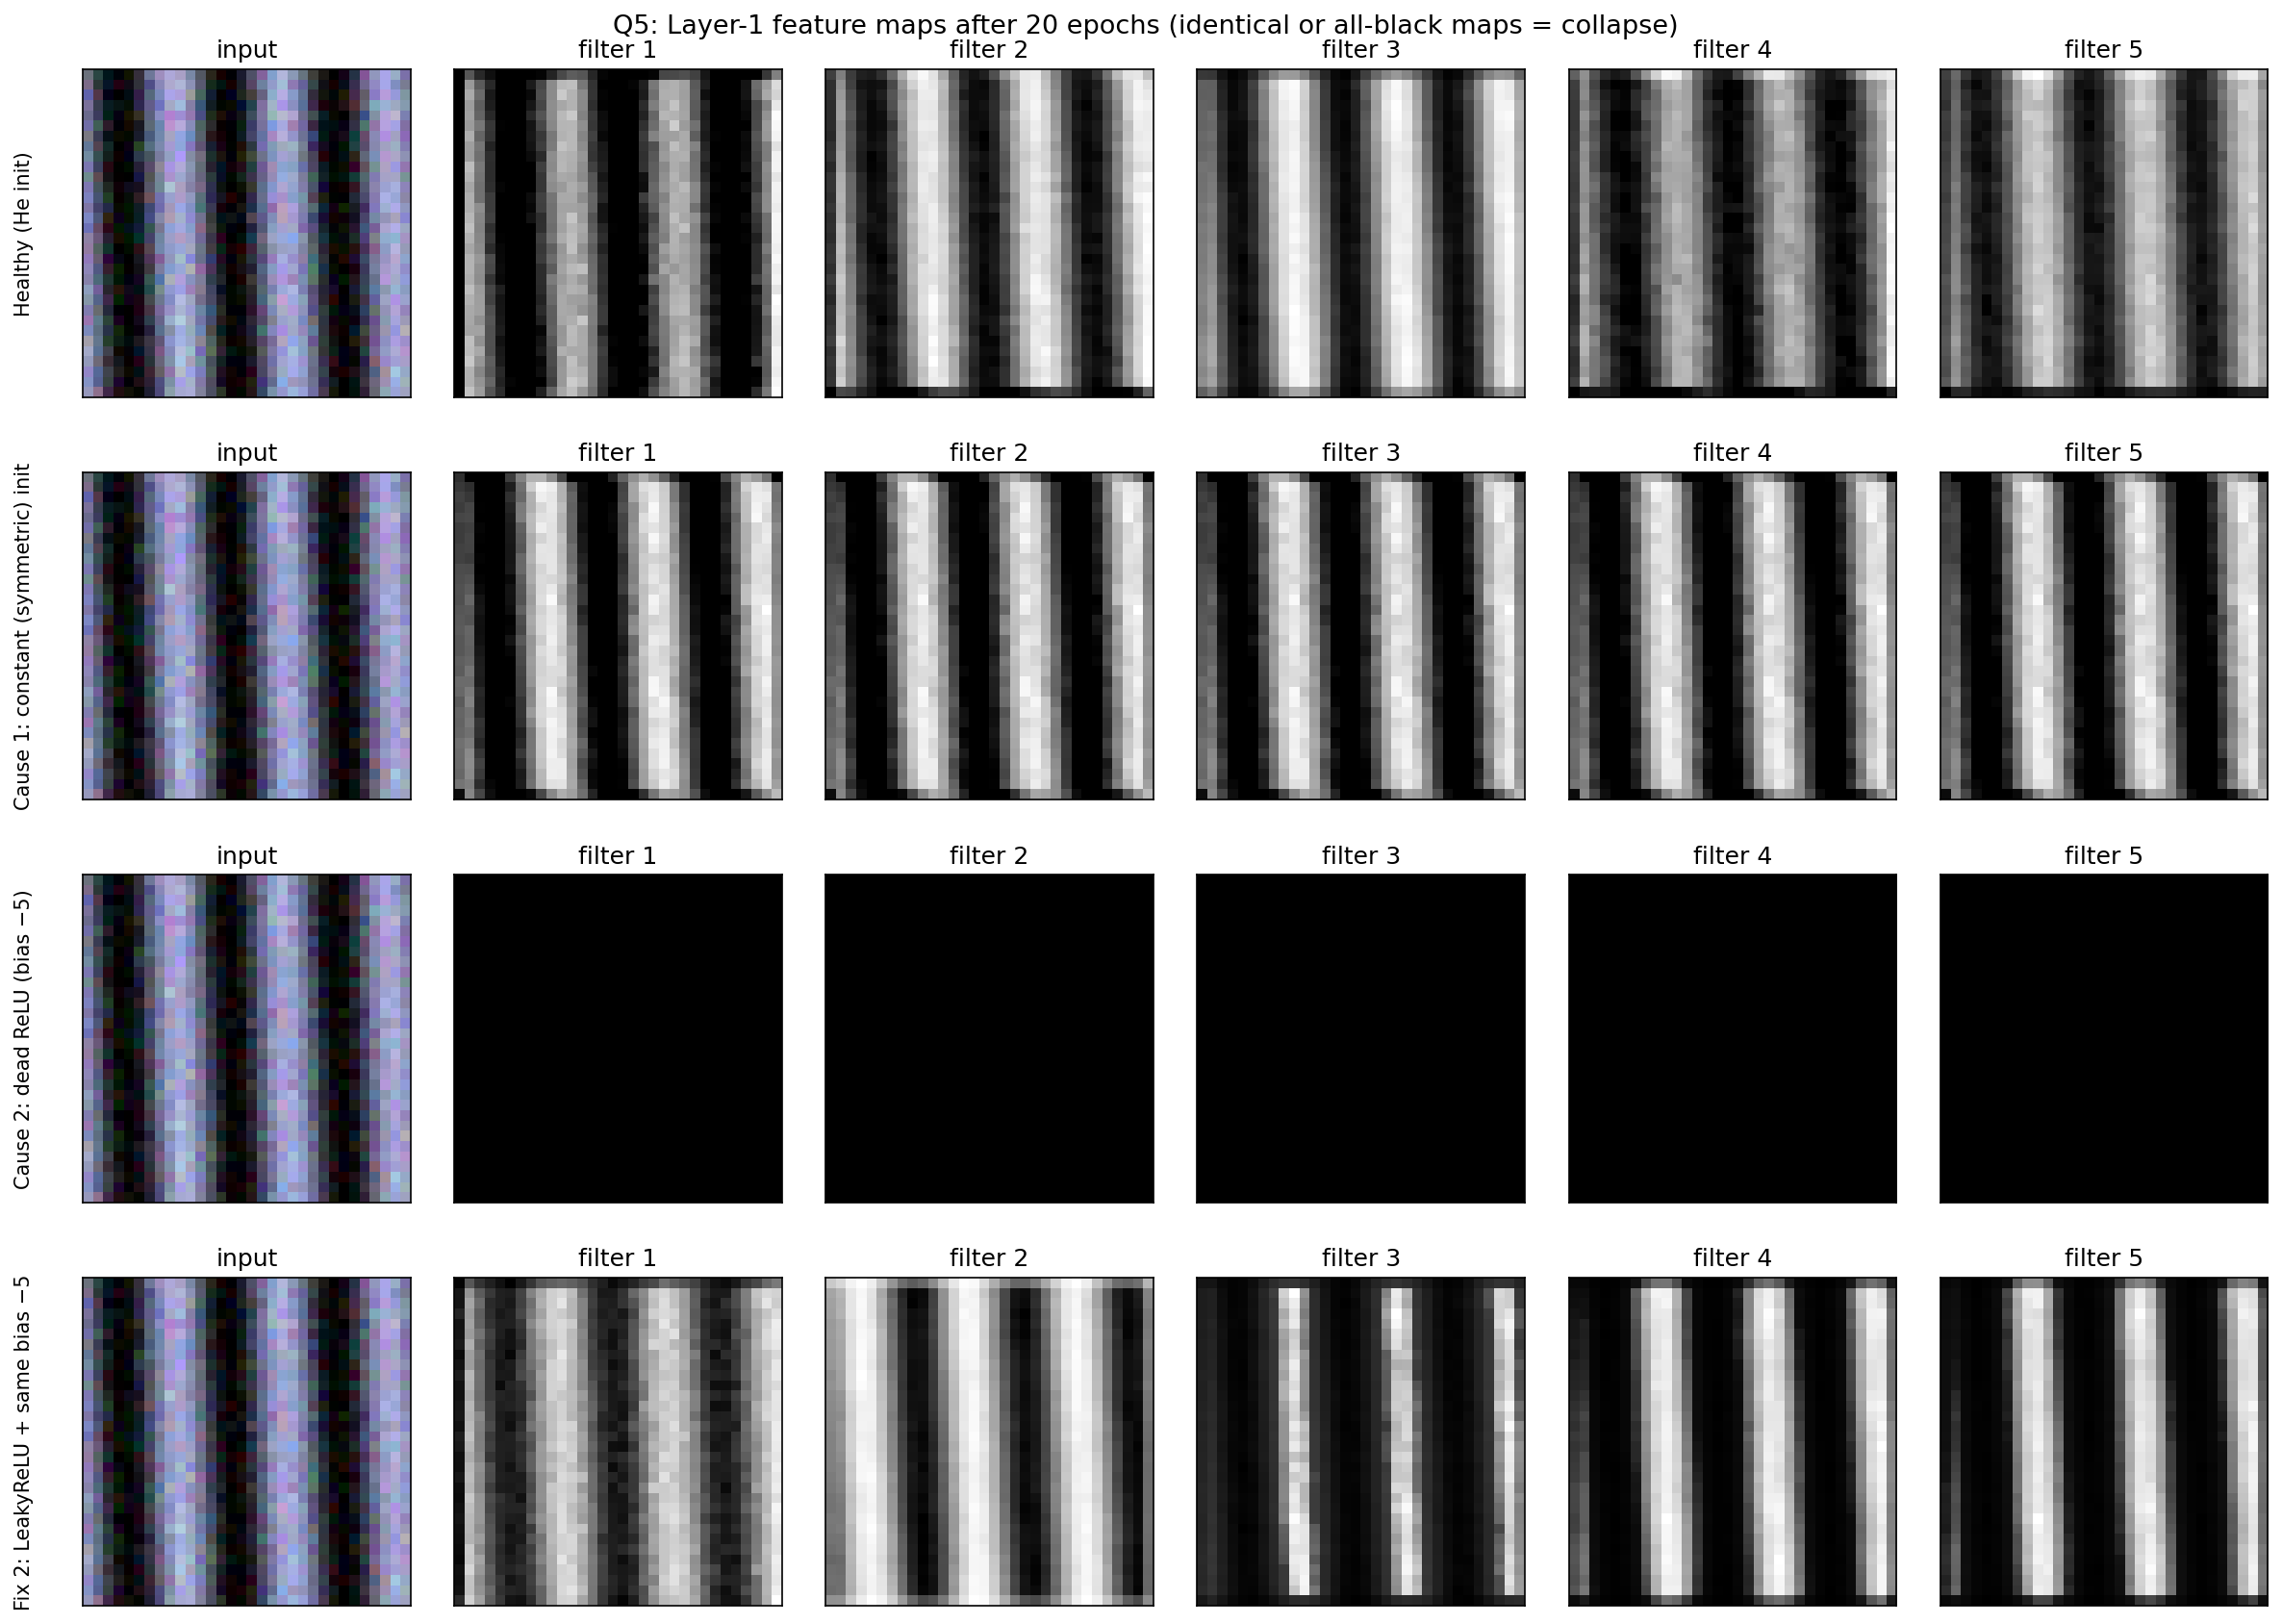

Data behind this chart, as committed beside it:
Setting, Val accuracy (ep 20), Feature-map correlation, Filter-weight cosine sim, Dead filters / 5
Healthy (He init), 0.99, 0.7134, 0.3018, 0
Cause 1: constant (symmetric) init, 0.115, 1.0, 1, 0
Cause 2: dead ReLU (bias −5), 0.09, 1.0, 0.002721, 5
Fix 2: LeakyReLU + same bias −5, 0.9775, 0.1634, 0.04181, 0
